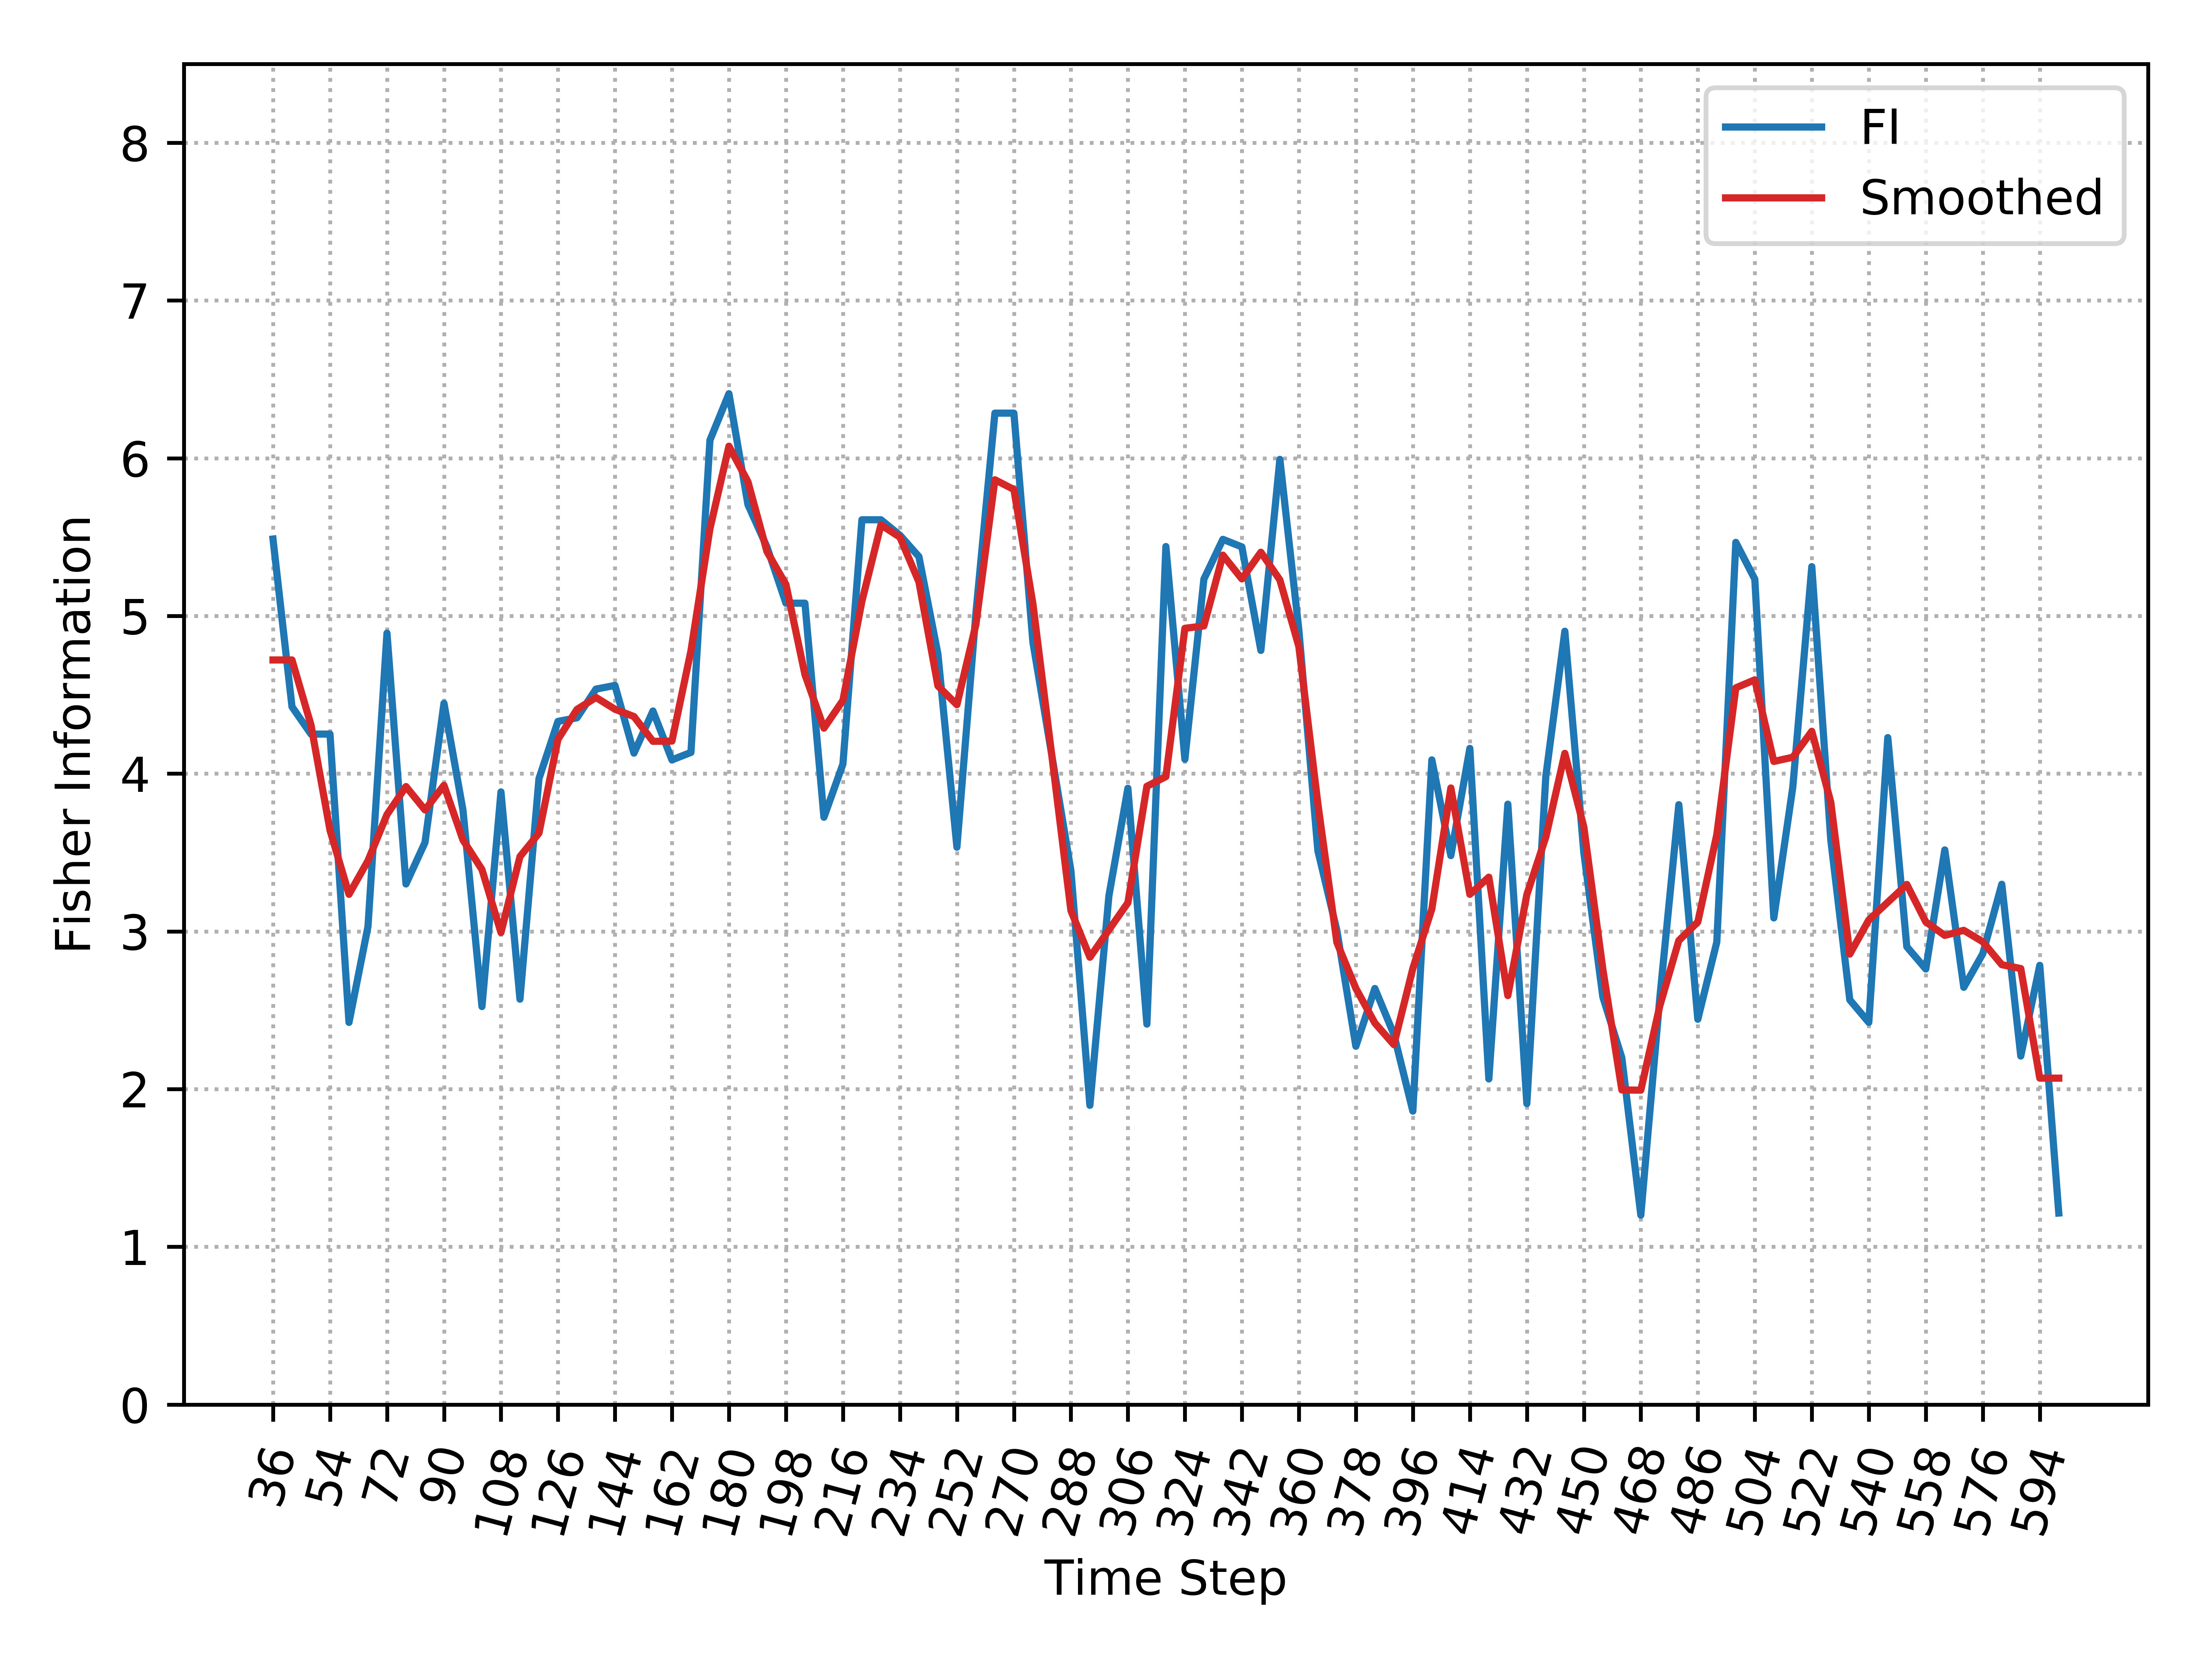

The file beside this chart, header and first rows:
, Time_Step, FI, Smooth_FI
0, 36, 5.488, 4.721
1, 42, 4.424, 4.721
2, 48, 4.251, 4.309
3, 54, 4.251, 3.642
4, 60, 2.423, 3.235
5, 66, 3.031, 3.448
6, 72, 4.891, 3.741
7, 78, 3.301, 3.918
8, 84, 3.564, 3.77
9, 90, 4.446, 3.926
10, 96, 3.769, 3.579
11, 102, 2.523, 3.392
12, 108, 3.884, 2.993
13, 114, 2.57, 3.474
14, 120, 3.968, 3.623
15, 126, 4.332, 4.218
16, 132, 4.354, 4.407
17, 138, 4.536, 4.483
18, 144, 4.559, 4.409
19, 150, 4.13, 4.362
20, 156, 4.397, 4.205
21, 162, 4.088, 4.207
22, 168, 4.135, 4.779
23, 174, 6.114, 5.553
24, 180, 6.409, 6.076
25, 186, 5.706, 5.851
26, 192, 5.438, 5.408
27, 198, 5.081, 5.2
28, 204, 5.081, 4.629
29, 210, 3.724, 4.289
30, 216, 4.061, 4.465
31, 222, 5.61, 5.094
32, 228, 5.61, 5.577
33, 234, 5.512, 5.499
34, 240, 5.376, 5.216
35, 246, 4.759, 4.556
36, 252, 3.534, 4.437
37, 258, 5.019, 4.946
38, 264, 6.286, 5.863
39, 270, 6.286, 5.802
40, 276, 4.834, 5.078
41, 282, 4.113, 4.111
42, 288, 3.386, 3.132
43, 294, 1.897, 2.836
44, 300, 3.225, 3.01
45, 306, 3.907, 3.182
46, 312, 2.412, 3.92
47, 318, 5.44, 3.981
48, 324, 4.091, 4.922
49, 330, 5.233, 4.937
50, 336, 5.486, 5.386
51, 342, 5.438, 5.235
52, 348, 4.781, 5.404
53, 354, 5.993, 5.229
54, 360, 4.911, 4.805
55, 366, 3.512, 3.81
56, 372, 3.007, 2.93
57, 378, 2.272, 2.639
58, 384, 2.638, 2.419
59, 390, 2.347, 2.282
... 35 more rows
